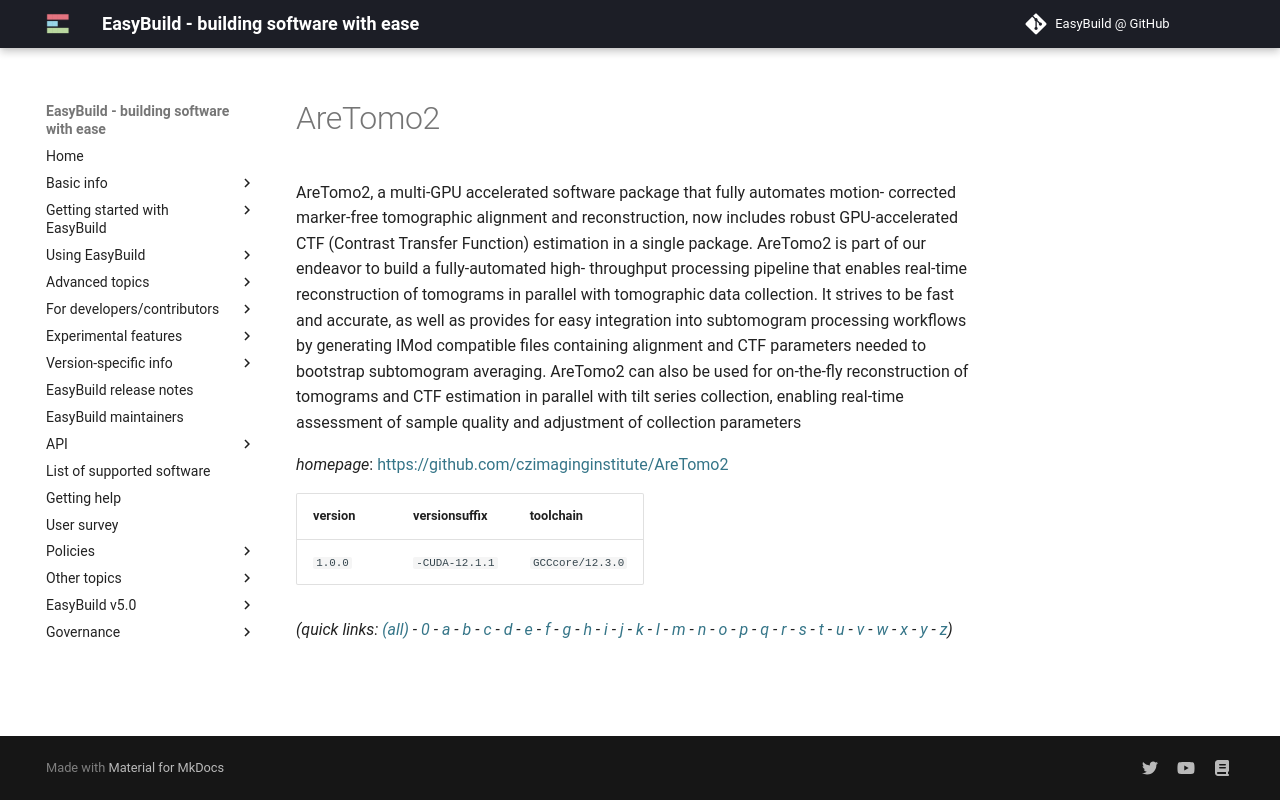

repository: easybuilders/easybuild-docs · page: version-specific/supported-software/a/AreTomo2/index.html · generator: mkdocs

---
search:
  boost: 0.5
---
# AreTomo2

AreTomo2, a multi-GPU accelerated software package that fully automates motion- corrected marker-free tomographic alignment and reconstruction, now includes robust GPU-accelerated CTF (Contrast Transfer Function) estimation in a single package. AreTomo2 is part of our endeavor to build a fully-automated high- throughput processing pipeline that enables real-time reconstruction of tomograms in parallel with tomographic data collection. It strives to be fast and accurate, as well as provides for easy integration into subtomogram processing workflows by generating IMod compatible files containing alignment and CTF parameters needed to bootstrap subtomogram averaging. AreTomo2 can also be used for on-the-fly reconstruction of tomograms and CTF estimation in parallel with tilt series collection, enabling real-time assessment of sample quality and adjustment of collection parameters

*homepage*: <https://github.com/czimaginginstitute/AreTomo2>

version | versionsuffix | toolchain
--------|---------------|----------
``1.0.0`` | ``-CUDA-12.1.1`` | ``GCCcore/12.3.0``


*(quick links: [(all)](../index.md) - [0](../0/index.md) - [a](../a/index.md) - [b](../b/index.md) - [c](../c/index.md) - [d](../d/index.md) - [e](../e/index.md) - [f](../f/index.md) - [g](../g/index.md) - [h](../h/index.md) - [i](../i/index.md) - [j](../j/index.md) - [k](../k/index.md) - [l](../l/index.md) - [m](../m/index.md) - [n](../n/index.md) - [o](../o/index.md) - [p](../p/index.md) - [q](../q/index.md) - [r](../r/index.md) - [s](../s/index.md) - [t](../t/index.md) - [u](../u/index.md) - [v](../v/index.md) - [w](../w/index.md) - [x](../x/index.md) - [y](../y/index.md) - [z](../z/index.md))*
